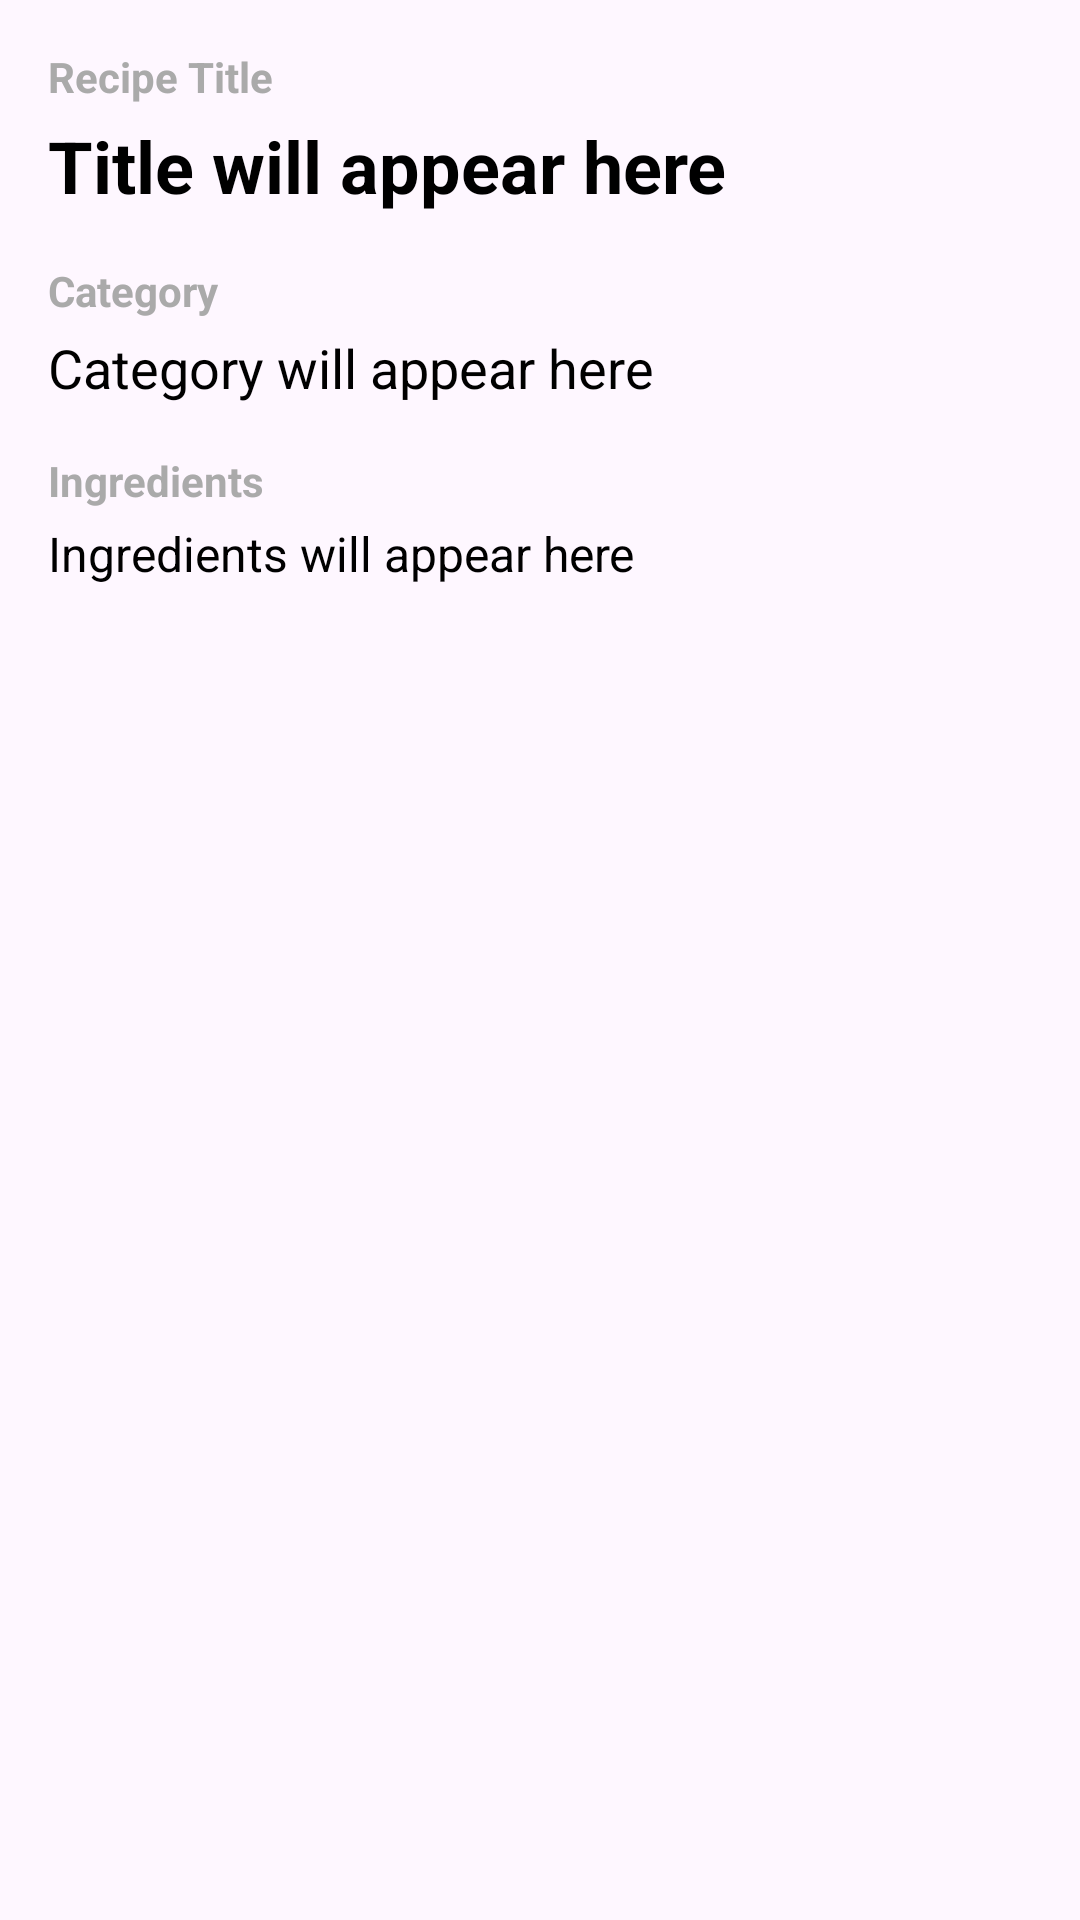

Write the Android layout XML for this screen, with the resource values it uses.
<!-- AndroidManifest.xml: application theme Theme.MobileTask2 -->
<!-- res/layout/activity_recipe_details.xml -->
<?xml version="1.0" encoding="utf-8"?>
<ScrollView xmlns:android="http://schemas.android.com/apk/res/android"
    android:layout_width="match_parent"
    android:layout_height="match_parent"
    android:fillViewport="true">

    <LinearLayout
        android:layout_width="match_parent"
        android:layout_height="wrap_content"
        android:orientation="vertical"
        android:padding="16dp">

        
        <TextView
            android:layout_width="wrap_content"
            android:layout_height="wrap_content"
            android:text="@string/detail_title_label"
            android:textSize="14sp"
            android:textStyle="bold"
            android:textColor="@android:color/darker_gray" />

        <TextView
            android:id="@+id/detailTitle"
            android:layout_width="match_parent"
            android:layout_height="wrap_content"
            android:layout_marginTop="4dp"
            android:text="@string/placeholder_title"
            android:textSize="24sp"
            android:textStyle="bold"
            android:textColor="@android:color/black" />

        
        <TextView
            android:layout_width="wrap_content"
            android:layout_height="wrap_content"
            android:layout_marginTop="16dp"
            android:text="@string/detail_category_label"
            android:textSize="14sp"
            android:textStyle="bold"
            android:textColor="@android:color/darker_gray" />

        <TextView
            android:id="@+id/detailCategory"
            android:layout_width="match_parent"
            android:layout_height="wrap_content"
            android:layout_marginTop="4dp"
            android:text="@string/placeholder_category"
            android:textSize="18sp"
            android:textColor="@android:color/black" />

        
        <TextView
            android:layout_width="wrap_content"
            android:layout_height="wrap_content"
            android:layout_marginTop="16dp"
            android:text="@string/detail_ingredients_label"
            android:textSize="14sp"
            android:textStyle="bold"
            android:textColor="@android:color/darker_gray" />

        <TextView
            android:id="@+id/detailIngredients"
            android:layout_width="match_parent"
            android:layout_height="wrap_content"
            android:layout_marginTop="4dp"
            android:text="@string/placeholder_ingredients"
            android:textSize="16sp"
            android:lineSpacingExtra="4dp"
            android:textColor="@android:color/black" />

    </LinearLayout>

</ScrollView>
<!-- resources referenced by this layout -->
<resources>
  <string name="detail_category_label">Category</string>
  <string name="detail_ingredients_label">Ingredients</string>
  <string name="detail_title_label">Recipe Title</string>
  <string name="placeholder_category">Category will appear here</string>
  <string name="placeholder_ingredients">Ingredients will appear here</string>
  <string name="placeholder_title">Title will appear here</string>
  <style name="Theme.MobileTask2" parent="Base.Theme.MobileTask2" />
  <style name="Base.Theme.MobileTask2" parent="Theme.Material3.DayNight.NoActionBar">
          
          
      </style>
</resources>
